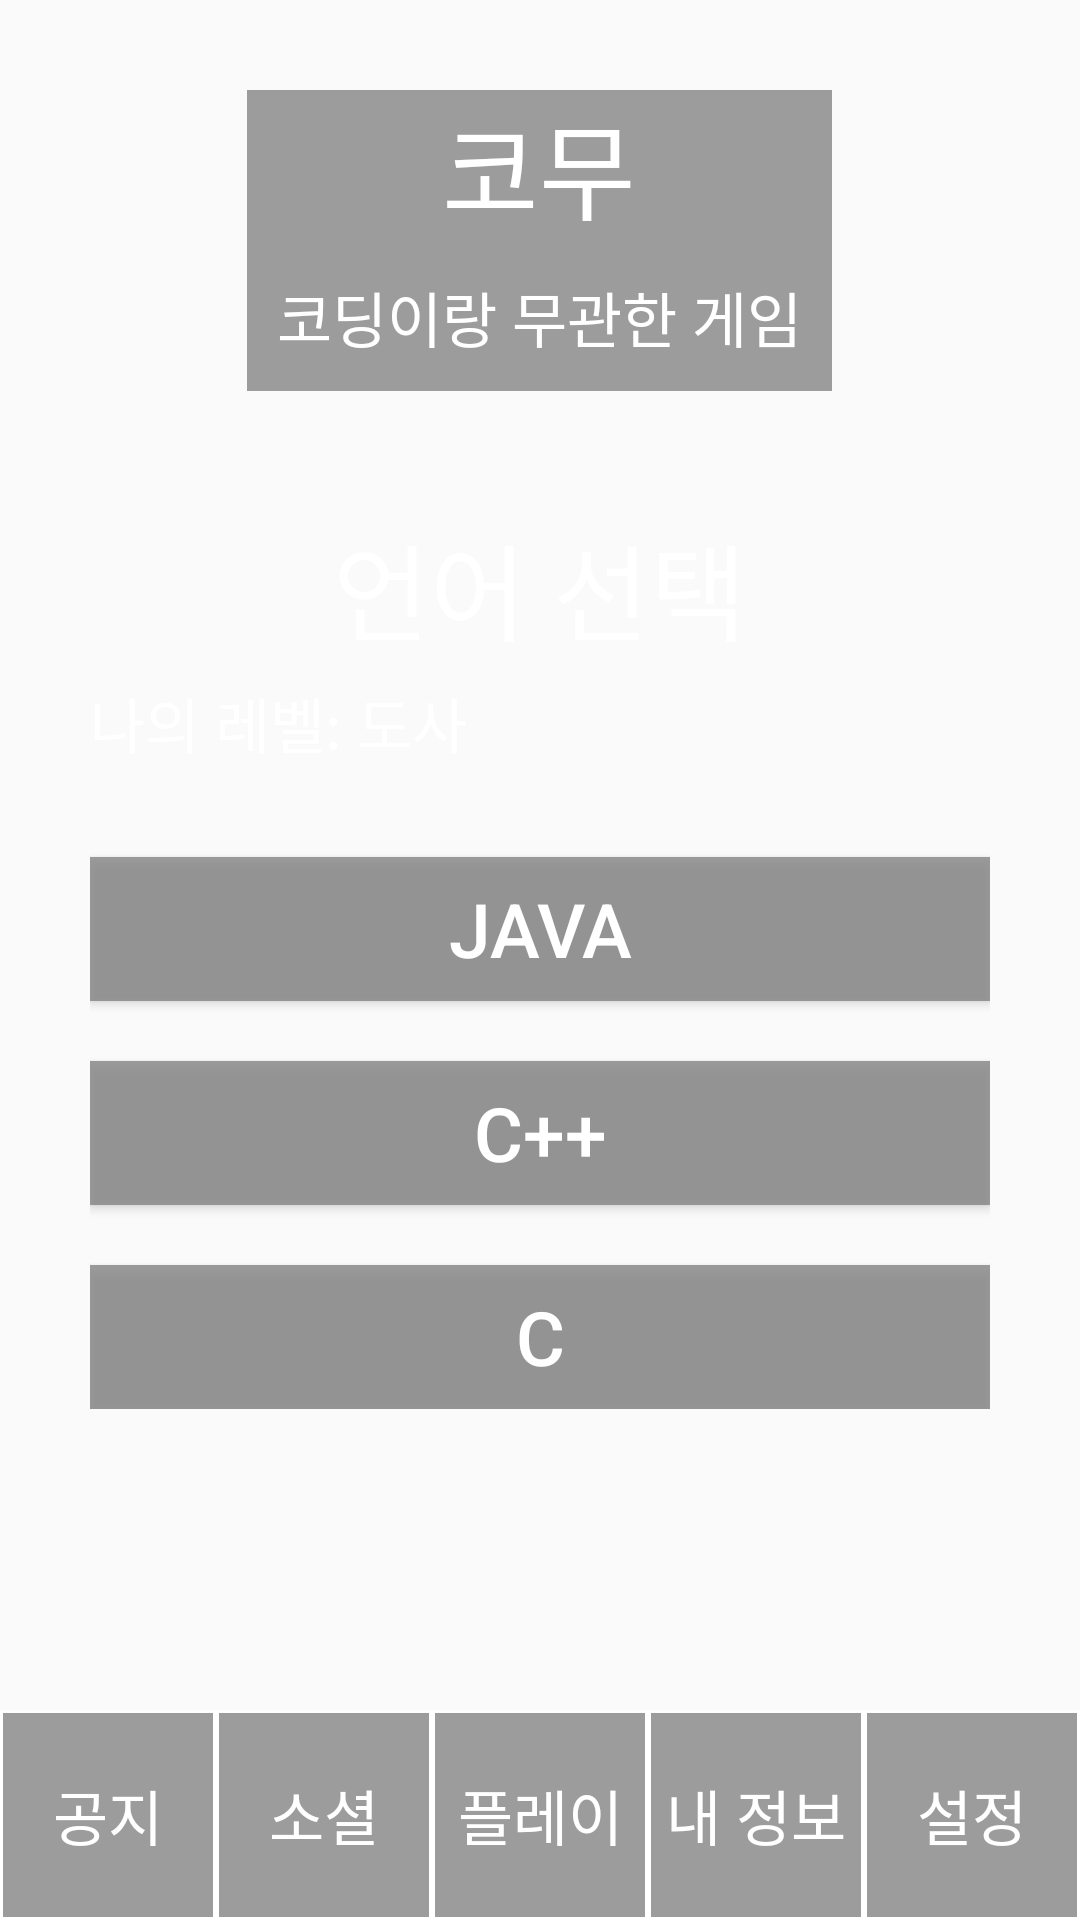

Here is an Android app screen rendered from its layout file. Give the layout XML and the strings, colors and styles it references.
<!-- AndroidManifest.xml: application theme AppTheme -->
<!-- res/layout/activity_main.xml -->
<?xml version="1.0" encoding="utf-8"?>
<FrameLayout xmlns:android="http://schemas.android.com/apk/res/android"
    android:layout_width="match_parent"
    android:layout_height="match_parent"
    android:background="@drawable/background">

    
    <LinearLayout
        android:layout_marginTop="30dp"
        android:layout_width="wrap_content"
        android:layout_height="wrap_content"
        android:layout_gravity="center_horizontal"
        android:background="#CC868585"
        android:gravity="center"
        android:orientation="vertical">

        <TextView
            android:layout_width="wrap_content"
            android:layout_height="wrap_content"
            android:text="@string/app_name"
            android:textColor="#FFFFFF"
            android:textSize="35sp" />

        <TextView
            android:layout_width="wrap_content"
            android:layout_height="wrap_content"
            android:layout_marginHorizontal="10dp"
            android:layout_marginTop="10dp"
            android:layout_marginBottom="10dp"
            android:text="코딩이랑 무관한 게임"
            android:textColor="#FFFFFF"
            android:textSize="20sp" />

    </LinearLayout>

    
    <LinearLayout
        android:visibility="visible"
        android:id="@+id/play"
        android:layout_gravity="center"
        android:layout_width="match_parent"
        android:layout_height="wrap_content"
        android:layout_marginHorizontal="30dp"
        android:orientation="vertical">

        <RelativeLayout
            android:layout_width="match_parent"
            android:layout_height="wrap_content"
            android:layout_marginBottom="30dp">

            <TextView
                android:id="@+id/select_lang"
                android:layout_width="wrap_content"
                android:layout_height="wrap_content"
                android:text="언어 선택"
                android:textSize="35sp"
                android:textColor="#FFFFFF"
                android:layout_centerHorizontal="true"
                />

            <TextView
                android:id="@+id/level"
                android:layout_width="wrap_content"
                android:layout_height="wrap_content"
                android:layout_below="@id/select_lang"
                android:layout_marginTop="5dp"
                android:text="나의 레벨: 도사"
                android:textColor="#FFFFFF"
                android:textSize="20sp" />
        </RelativeLayout>


        <Button
            android:id="@+id/java"
            android:layout_width="match_parent"
            android:layout_height="wrap_content"
            android:background="#CC868585"
            android:text="JAVA"
            android:textColor="#FFFFFF"
            android:textSize="25sp" />

        <Button
            android:id="@+id/cplus"
            android:layout_width="match_parent"
            android:layout_height="wrap_content"
            android:layout_marginTop="20dp"
            android:background="#CC868585"
            android:text="C++"
            android:textColor="#FFFFFF"
            android:textSize="25sp" />

        <Button
            android:id="@+id/c"
            android:layout_width="match_parent"
            android:layout_height="wrap_content"
            android:layout_marginTop="20dp"
            android:background="#CC868585"
            android:text="C"
            android:textColor="#FFFFFF"
            android:textSize="25sp" />

    </LinearLayout>

    
    <LinearLayout
        android:visibility="gone"
        android:layout_gravity="center"
        android:id="@+id/friends_not_login"
        android:layout_width="wrap_content"
        android:layout_height="wrap_content"
        android:orientation="vertical"
        android:gravity="center">

        <TextView
            android:layout_width="wrap_content"
            android:layout_height="wrap_content"
            android:text="로그인한 사용자만\n사용 가능합니다"
            android:textColor="#FFFFFF"
            android:textSize="25sp"
            android:layout_marginBottom="20dp"/>

        <Button
            android:onClick="logout"
            android:layout_width="wrap_content"
            android:layout_height="wrap_content"
            android:text="로그인하러 가기"
            android:background="#CC868585"
            android:textColor="#FFFFFF"
            android:textSize="20sp"
            android:padding="4dp"/>
    </LinearLayout>

    
    <LinearLayout
        android:visibility="gone"
        android:id="@+id/friends_login"
        android:layout_width="match_parent"
        android:layout_height="wrap_content"
        android:layout_marginHorizontal="30dp"
        android:layout_gravity="center"
        android:orientation="vertical">

        <Button
            android:id="@+id/free_board"
            android:layout_width="match_parent"
            android:layout_height="wrap_content"
            android:background="#CC868585"
            android:textSize="20sp"
            android:textColor="#FFFFFF"
            android:text="자유게시판"
            android:layout_marginBottom="20dp"/>

        <Button
            android:id="@+id/code_share_board"
            android:layout_width="match_parent"
            android:layout_height="wrap_content"
            android:background="#CC868585"
            android:textSize="20sp"
            android:textColor="#FFFFFF"
            android:text="코드 공유 게시판"
            android:layout_marginBottom="20dp"/>

        <Button
            android:id="@+id/friends_list"
            android:layout_width="match_parent"
            android:layout_height="wrap_content"
            android:background="#CC868585"
            android:textSize="20sp"
            android:textColor="#FFFFFF"
            android:text="친구 목록"/>
    </LinearLayout>

    
    <LinearLayout
        android:visibility="gone"
        android:id="@+id/notice"
        android:layout_width="match_parent"
        android:layout_height="match_parent"
        android:orientation="vertical"
        android:background="@drawable/et_background"
        android:layout_marginHorizontal="20dp"
        android:layout_marginTop="150dp"
        android:layout_marginBottom="80dp">

        <ScrollView
            android:layout_width="match_parent"
            android:layout_height="match_parent"
            >
            <LinearLayout
                android:id="@+id/notice_list"
                android:layout_width="match_parent"
                android:layout_height="match_parent"
                android:orientation="vertical">

            </LinearLayout>
        </ScrollView>
    </LinearLayout>

    
    <LinearLayout
        android:visibility="gone"
        android:layout_marginTop="130dp"
        android:layout_marginBottom="100dp"
        android:id="@+id/my_info"
        android:layout_width="match_parent"
        android:layout_height="match_parent"
        android:orientation="vertical"
        android:layout_gravity="center"
        android:background="#CC868585"
        android:layout_marginHorizontal="20dp">

        <TextView
            android:id="@+id/name"
            android:layout_marginTop="20dp"
            android:layout_marginHorizontal="20dp"
            android:textColor="#FFFFFF"
            android:layout_width="wrap_content"
            android:layout_height="wrap_content"
            android:text="이름: 이름"
            android:textSize="24sp"/>

        <TextView
            android:id="@+id/ID"
            android:layout_marginTop="20dp"
            android:layout_marginHorizontal="20dp"
            android:textColor="#FFFFFF"
            android:layout_width="wrap_content"
            android:layout_height="wrap_content"
            android:text="ID: ID"
            android:textSize="24sp"/>

        <TextView
            android:id="@+id/level_info"
            android:layout_marginTop="20dp"
            android:layout_marginHorizontal="20dp"
            android:textColor="#FFFFFF"
            android:layout_width="wrap_content"
            android:layout_height="wrap_content"
            android:text="레벨: 0LV"
            android:textSize="24sp"/>

        <ScrollView
            android:layout_marginTop="20dp"
            android:layout_width="match_parent"
            android:layout_height="match_parent">
            <TextView
                android:id="@+id/clear_chapter"
                android:layout_marginHorizontal="20dp"
                android:textColor="#FFFFFF"
                android:layout_width="wrap_content"
                android:layout_height="wrap_content"
                android:text="클리어 챕터한 챕터가 없습니다"
                android:textSize="24sp"/>
        </ScrollView>

    </LinearLayout>


    
    <LinearLayout
        android:visibility="gone"
        android:id="@+id/setting"
        android:layout_marginHorizontal="30dp"
        android:layout_gravity="center"
        android:layout_width="match_parent"
        android:layout_height="wrap_content"
        android:orientation="vertical">

        <Button
            android:id="@+id/logout"
            android:onClick="logout"
            android:layout_width="match_parent"
            android:layout_height="wrap_content"
            android:text="로그아웃"
            android:textColor="#FFFFFF"
            android:textSize="25sp"
            android:background="#FF0000"/>
    </LinearLayout>

    
    <LinearLayout
        android:layout_width="match_parent"
        android:layout_height="wrap_content"
        android:layout_gravity="bottom"
        android:orientation="horizontal">

        <Button
            android:id="@+id/notice_btn"
            android:layout_width="match_parent"
            android:layout_height="70dp"
            android:layout_weight="1"
            android:background="@drawable/btns"
            android:onClick="set_notice"
            android:text="공지"
            android:textColor="#FFFFFF"
            android:textSize="20sp" />

        <Button
            android:id="@+id/friend_btn"
            android:layout_width="match_parent"
            android:layout_height="70dp"
            android:layout_weight="1"
            android:background="@drawable/btns"
            android:onClick="set_friends"
            android:text="소셜"
            android:textColor="#FFFFFF"
            android:textSize="20sp" />

        <Button
            android:id="@+id/play_btn"
            android:layout_width="match_parent"
            android:layout_height="70dp"
            android:layout_weight="1"
            android:background="@drawable/btns"
            android:onClick="set_play"
            android:text="플레이"
            android:textColor="#FFFFFF"
            android:textSize="20sp" />

        <Button
            android:id="@+id/info_btn"
            android:layout_width="match_parent"
            android:layout_height="70dp"
            android:layout_weight="1"
            android:background="@drawable/btns"
            android:onClick="set_info"
            android:text="내 정보"
            android:textColor="#FFFFFF"
            android:textSize="20sp" />

        <Button
            android:id="@+id/setting_btn"
            android:layout_width="match_parent"
            android:layout_height="70dp"
            android:layout_weight="1"
            android:background="@drawable/btns"
            android:onClick="set_setting"
            android:text="설정"
            android:textColor="#FFFFFF"
            android:textSize="20sp" />
    </LinearLayout>
</FrameLayout>
<!-- resources referenced by this layout -->
<resources>
  <!-- drawable btns (drawable) -->
  <?xml version="1.0" encoding="utf-8"?>
  <layer-list xmlns:android="http://schemas.android.com/apk/res/android" >
  
      <item>
  
          <shape android:shape="rectangle">
  
              <stroke android:width="1dp" android:color="#FFFFFF" />
  
              <solid android:color="#CC868585" />
  
          </shape>
  
      </item>
  
  </layer-list>
  <!-- drawable et_background (drawable) -->
  <?xml version="1.0" encoding="utf-8"?>
  <layer-list xmlns:android="http://schemas.android.com/apk/res/android" >
  
      <item>
  
          <shape android:shape="rectangle">
  
              <stroke android:width="1dp" android:color="#FFFFFF" />
  
              
  
          </shape>
  
      </item>
  
  </layer-list>
  <string name="app_name">코무</string>
  <style name="AppTheme" parent="Theme.AppCompat.Light.DarkActionBar">
          
          <item name="colorPrimary">@color/colorPrimary</item>
          <item name="colorPrimaryDark">@color/colorPrimary</item>
          <item name="colorAccent">@android:color/holo_orange_light</item>
          <item name="windowActionBar">false</item>
          <item name="windowNoTitle">true</item>
          <item name="android:windowFullscreen">true</item>
          <item name="android:navigationBarColor">@android:color/darker_gray</item>
      </style>
  <color name="colorPrimary">#009196</color>
</resources>
